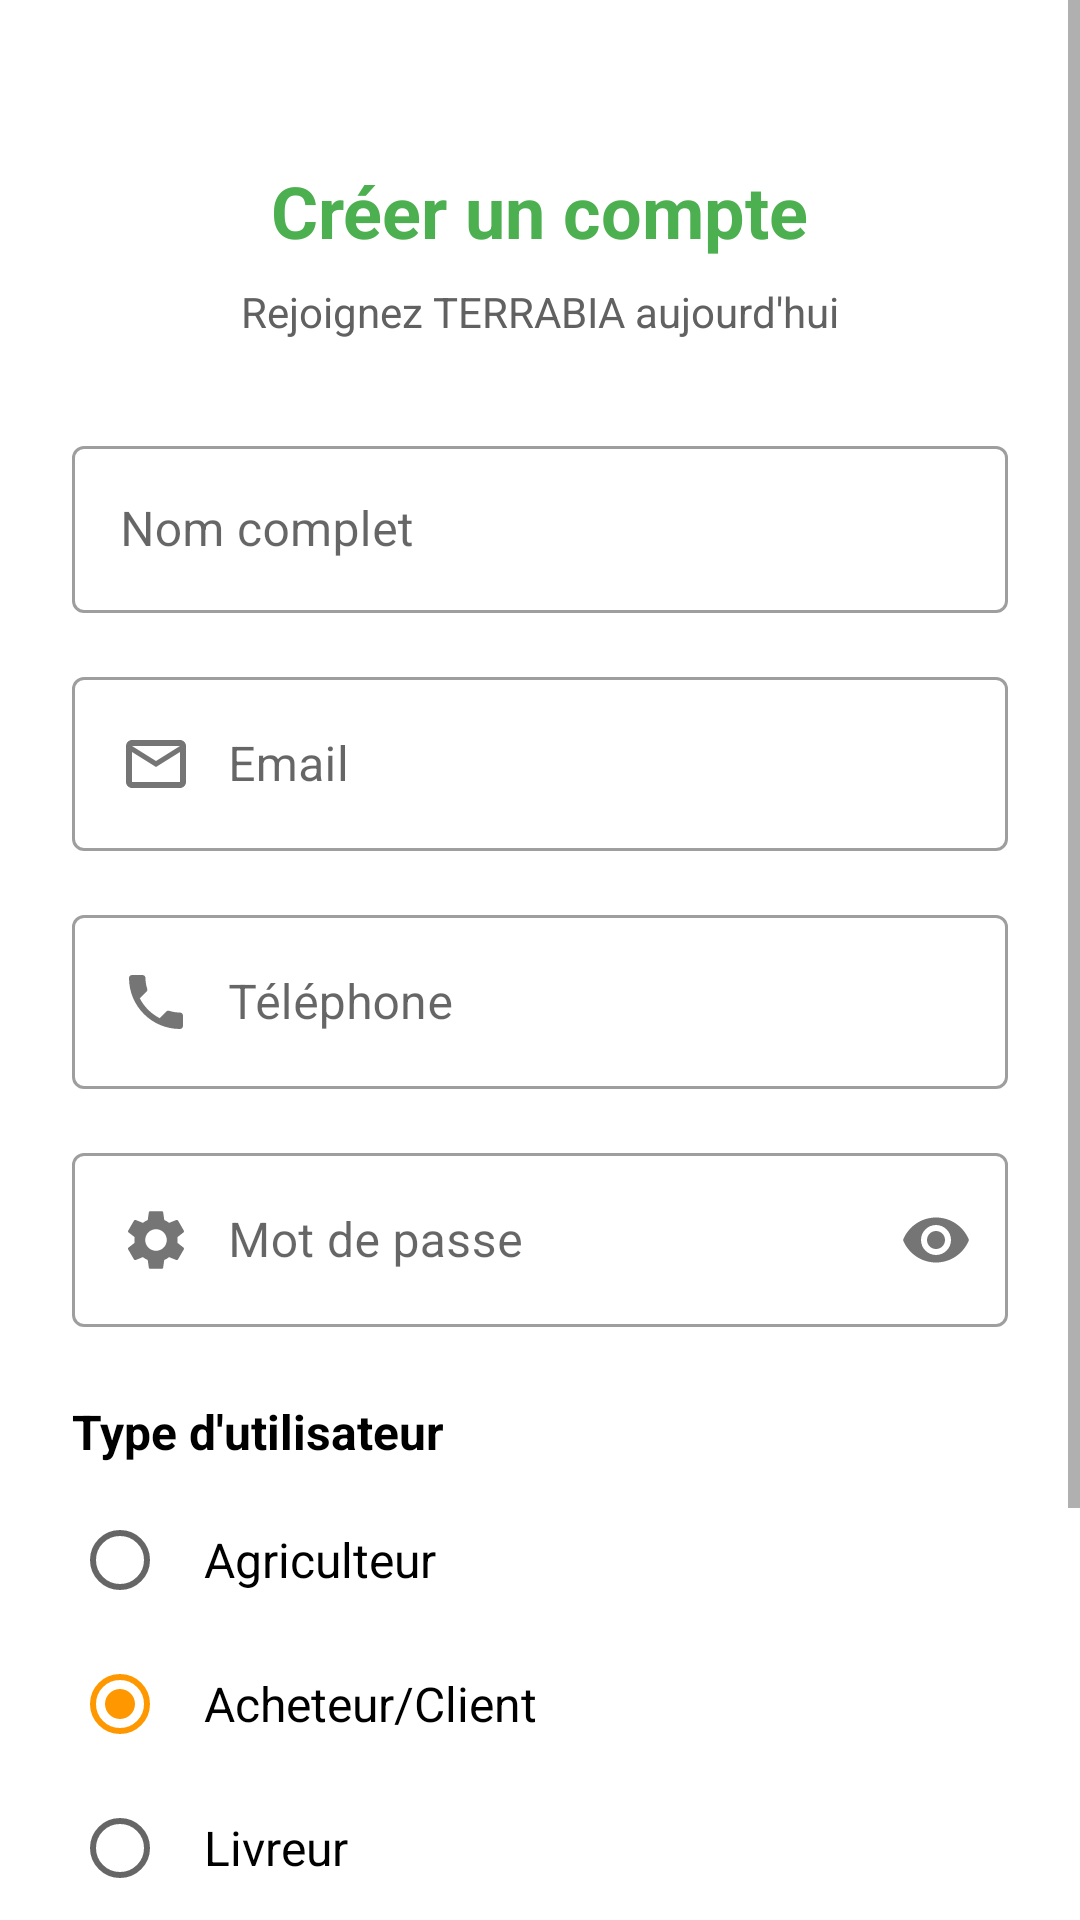

Produce the Android XML layout that renders to this screen, including the resource entries it uses.
<!-- AndroidManifest.xml: application theme Theme.myapplication -->
<!-- res/layout/activity_register.xml -->
<?xml version="1.0" encoding="utf-8"?>
<ScrollView xmlns:android="http://schemas.android.com/apk/res/android"
    xmlns:app="http://schemas.android.com/apk/res-auto"
    android:layout_width="match_parent"
    android:layout_height="match_parent"
    android:fillViewport="true"
    android:background="@color/white">

    <LinearLayout
        android:layout_width="match_parent"
        android:layout_height="wrap_content"
        android:orientation="vertical"
        android:padding="24dp">

        
        <TextView
            android:layout_width="wrap_content"
            android:layout_height="wrap_content"
            android:layout_gravity="center"
            android:layout_marginTop="30dp"
            android:text="Créer un compte"
            android:textColor="@color/primary_green"
            android:textSize="24sp"
            android:textStyle="bold" />

        
        <TextView
            android:layout_width="wrap_content"
            android:layout_height="wrap_content"
            android:layout_gravity="center"
            android:layout_marginTop="8dp"
            android:text="Rejoignez TERRABIA aujourd'hui"
            android:textColor="@color/gray_dark"
            android:textSize="14sp" />

        
        <com.google.android.material.textfield.TextInputLayout
            android:layout_width="match_parent"
            android:layout_height="wrap_content"
            android:layout_marginTop="30dp"
            style="@style/Widget.MaterialComponents.TextInputLayout.OutlinedBox">

            <com.google.android.material.textfield.TextInputEditText
                android:id="@+id/et_full_name"
                android:layout_width="match_parent"
                android:layout_height="wrap_content"
                android:hint="@string/full_name"
                android:inputType="textPersonName"
                android:drawableStart="@drawable/ic_person"
                android:drawablePadding="12dp" />
        </com.google.android.material.textfield.TextInputLayout>

        
        <com.google.android.material.textfield.TextInputLayout
            android:layout_width="match_parent"
            android:layout_height="wrap_content"
            android:layout_marginTop="16dp"
            style="@style/Widget.MaterialComponents.TextInputLayout.OutlinedBox">

            <com.google.android.material.textfield.TextInputEditText
                android:id="@+id/et_email"
                android:layout_width="match_parent"
                android:layout_height="wrap_content"
                android:hint="@string/email"
                android:inputType="textEmailAddress"
                android:drawableStart="@drawable/ic_email"
                android:drawablePadding="12dp" />
        </com.google.android.material.textfield.TextInputLayout>

        
        <com.google.android.material.textfield.TextInputLayout
            android:layout_width="match_parent"
            android:layout_height="wrap_content"
            android:layout_marginTop="16dp"
            style="@style/Widget.MaterialComponents.TextInputLayout.OutlinedBox">

            <com.google.android.material.textfield.TextInputEditText
                android:id="@+id/et_phone"
                android:layout_width="match_parent"
                android:layout_height="wrap_content"
                android:hint="@string/phone"
                android:inputType="phone"
                android:drawableStart="@drawable/ic_phone"
                android:drawablePadding="12dp" />
        </com.google.android.material.textfield.TextInputLayout>

        
        <com.google.android.material.textfield.TextInputLayout
            android:layout_width="match_parent"
            android:layout_height="wrap_content"
            android:layout_marginTop="16dp"
            style="@style/Widget.MaterialComponents.TextInputLayout.OutlinedBox"
            app:passwordToggleEnabled="true">

            <com.google.android.material.textfield.TextInputEditText
                android:id="@+id/et_password"
                android:layout_width="match_parent"
                android:layout_height="wrap_content"
                android:hint="@string/password"
                android:inputType="textPassword"
                android:drawableStart="@drawable/ic_settings"
                android:drawablePadding="12dp" />
        </com.google.android.material.textfield.TextInputLayout>

        
        <TextView
            android:layout_width="wrap_content"
            android:layout_height="wrap_content"
            android:layout_marginTop="24dp"
            android:text="@string/user_type"
            android:textColor="@color/black"
            android:textSize="16sp"
            android:textStyle="bold" />

        <RadioGroup
            android:id="@+id/rg_user_type"
            android:layout_width="match_parent"
            android:layout_height="wrap_content"
            android:layout_marginTop="8dp"
            android:orientation="vertical">

            <RadioButton
                android:id="@+id/rb_agriculteur"
                android:layout_width="match_parent"
                android:layout_height="wrap_content"
                android:text="@string/agriculteur"
                android:textSize="16sp"
                android:padding="12dp" />

            <RadioButton
                android:id="@+id/rb_acheteur"
                android:layout_width="match_parent"
                android:layout_height="wrap_content"
                android:text="@string/acheteur"
                android:textSize="16sp"
                android:padding="12dp"
                android:checked="true" />

            <RadioButton
                android:id="@+id/rb_livreur"
                android:layout_width="match_parent"
                android:layout_height="wrap_content"
                android:text="@string/livreur"
                android:textSize="16sp"
                android:padding="12dp" />
        </RadioGroup>

        
        <Button
            android:id="@+id/btn_register"
            android:layout_width="match_parent"
            android:layout_height="56dp"
            android:layout_marginTop="24dp"
            android:background="@drawable/button_background"
            android:text="@string/register"
            android:textColor="@color/white"
            android:textSize="16sp"
            android:textStyle="bold"
            android:textAllCaps="false" />

        
        <TextView
            android:id="@+id/tv_login"
            android:layout_width="wrap_content"
            android:layout_height="wrap_content"
            android:layout_gravity="center"
            android:layout_marginTop="16dp"
            android:layout_marginBottom="20dp"
            android:text="@string/have_account"
            android:textColor="@color/gray_dark"
            android:textSize="14sp"
            android:padding="8dp" />

    </LinearLayout>
</ScrollView>
<!-- resources referenced by this layout -->
<resources>
  <color name="black">#000000</color>
  <color name="gray_dark">#616161</color>
  <color name="primary_green">#4CAF50</color>
  <color name="white">#FFFFFF</color>
  <!-- drawable ic_email (drawable) -->
  <?xml version="1.0" encoding="utf-8"?>
  <vector xmlns:android="http://schemas.android.com/apk/res/android"
      android:width="24dp"
      android:height="24dp"
      android:viewportWidth="24"
      android:viewportHeight="24"
      android:tint="#757575">
      <path
          android:fillColor="@android:color/white"
          android:pathData="M20,4H4c-1.1,0 -1.99,0.9 -1.99,2L2,18c0,1.1 0.9,2 2,2h16c1.1,0 2,-0.9 2,-2V6c0,-1.1 -0.9,-2 -2,-2zm0,14H4V8l8,5 8,-5v10zm-8,-7L4,6h16l-8,5z"/>
  </vector>
  <!-- drawable ic_phone (drawable) -->
  <?xml version="1.0" encoding="utf-8"?>
  <vector xmlns:android="http://schemas.android.com/apk/res/android"
      android:width="24dp"
      android:height="24dp"
      android:viewportWidth="24"
      android:viewportHeight="24"
      android:tint="#757575">
      <path
          android:fillColor="@android:color/white"
          android:pathData="M6.62,10.79c1.44,2.83 3.76,5.14 6.59,6.59l2.2,-2.2c0.27,-0.27 0.67,-0.36 1.02,-0.24 1.12,0.37 2.33,0.57 3.57,0.57 0.55,0 1,0.45 1,1V20c0,0.55 -0.45,1 -1,1 -9.39,0 -17,-7.61 -17,-17 0,-0.55 0.45,-1 1,-1h3.5c0.55,0 1,0.45 1,1 0,1.25 0.2,2.45 0.57,3.57 0.11,0.35 0.03,0.74 -0.25,1.02l-2.2,2.2z"/>
  </vector>
  <!-- drawable ic_settings (drawable) -->
  <?xml version="1.0" encoding="utf-8"?>
  <vector xmlns:android="http://schemas.android.com/apk/res/android"
      android:width="24dp"
      android:height="24dp"
      android:viewportWidth="24"
      android:viewportHeight="24"
      android:tint="#757575">
      <path
          android:fillColor="@android:color/white"
          android:pathData="M19.14,12.94c0.04,-0.3 0.06,-0.61 0.06,-0.94c0,-0.32 -0.02,-0.64 -0.07,-0.94l2.03,-1.58c0.18,-0.14 0.23,-0.41 0.12,-0.61l-1.92,-3.32c-0.12,-0.22 -0.37,-0.29 -0.59,-0.22l-2.39,0.96c-0.5,-0.38 -1.03,-0.7 -1.62,-0.94L14.4,2.81c-0.04,-0.24 -0.24,-0.41 -0.48,-0.41h-3.84c-0.24,0 -0.43,0.17 -0.47,0.41L9.25,5.35C8.66,5.59 8.12,5.92 7.63,6.29L5.24,5.33c-0.22,-0.08 -0.47,0 -0.59,0.22L2.74,8.87C2.62,9.08 2.66,9.34 2.86,9.48l2.03,1.58C4.84,11.36 4.8,11.69 4.8,12s0.02,0.64 0.07,0.94l-2.03,1.58c-0.18,0.14 -0.23,0.41 -0.12,0.61l1.92,3.32c0.12,0.22 0.37,0.29 0.59,0.22l2.39,-0.96c0.5,0.38 1.03,0.7 1.62,0.94l0.36,2.54c0.05,0.24 0.24,0.41 0.48,0.41h3.84c0.24,0 0.44,-0.17 0.47,-0.41l0.36,-2.54c0.59,-0.24 1.13,-0.56 1.62,-0.94l2.39,0.96c0.22,0.08 0.47,0 0.59,-0.22l1.92,-3.32c0.12,-0.22 0.07,-0.47 -0.12,-0.61L19.14,12.94zM12,15.6c-1.98,0 -3.6,-1.62 -3.6,-3.6s1.62,-3.6 3.6,-3.6 3.6,1.62 3.6,3.6 -1.62,3.6 -3.6,3.6z"/>
  </vector>
  <string name="acheteur">Acheteur/Client</string>
  <string name="agriculteur">Agriculteur</string>
  <string name="email">Email</string>
  <string name="full_name">Nom complet</string>
  <string name="have_account">Déjà un compte? Connectez-vous</string>
  <string name="livreur">Livreur</string>
  <string name="password">Mot de passe</string>
  <string name="phone">Téléphone</string>
  <string name="register">Inscription</string>
  <string name="user_type">Type d\'utilisateur</string>
  <style name="Theme.myapplication" parent="Theme.MaterialComponents.Light.NoActionBar">
          
          <item name="colorPrimary">@color/primary_green</item>
          <item name="colorPrimaryDark">@color/primary_dark_green</item>
          <item name="colorAccent">@color/accent_orange</item>
  
          
          <item name="android:windowBackground">@color/white</item>
  
          
          <item name="android:statusBarColor">@color/primary_dark_green</item>
  
          
          <item name="android:windowLightStatusBar" tools:targetApi="m">false</item>
      </style>
  <color name="primary_dark_green">#388E3C</color>
  <color name="accent_orange">#FF9800</color>
</resources>
